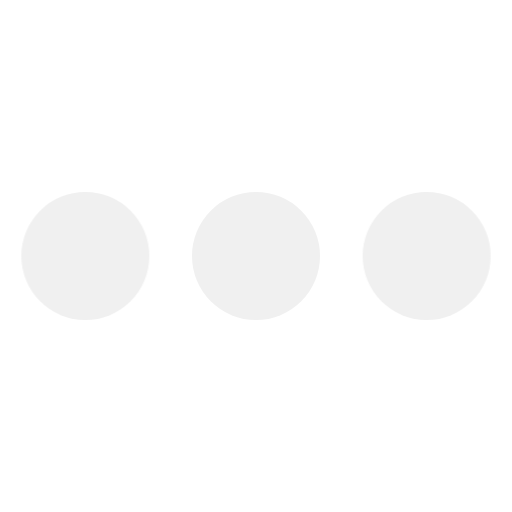
t = 0.00 s
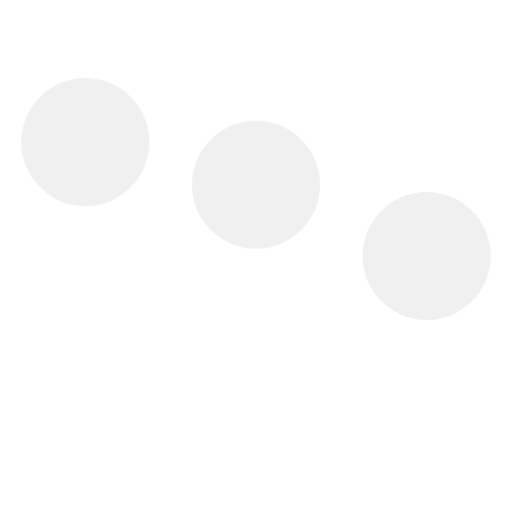
t = 0.20 s
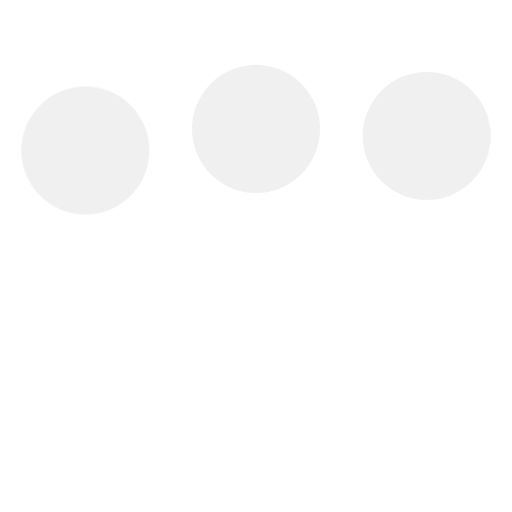
t = 0.43 s
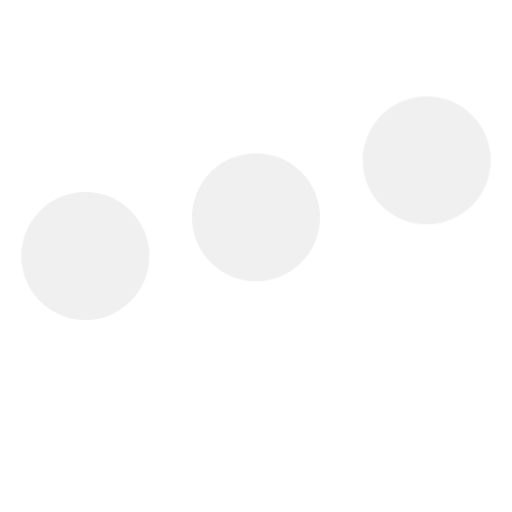
t = 0.65 s
t = 0.80 s: frame unchanged from t = 0.00 s, image omitted
t = 1.03 s: frame unchanged from t = 0.00 s, image omitted

The animated SVG that drew these frames (rendered in a browser with its animation timeline set to each time). Animation: 1 CSS @keyframes rule; one cycle of 1.25 s, repeats indefinitely.

<svg id="loadingSVG" width="24" height="24" viewBox="0 0 24 24" xmlns="http://www.w3.org/2000/svg" >
          <style>
            .spinner_qM83 {
              animation: spinner_8HQG 1.05s infinite;
            }
            .spinner_oXPr {
              animation-delay: 0.1s;
            }
            .spinner_ZTLf {
              animation-delay: 0.2s;
            }
            @keyframes spinner_8HQG {
              0%,
              57.14% {
                animation-timing-function: cubic-bezier(0.33, 0.66, 0.66, 1);
                transform: translate(0);
              }
              28.57% {
                animation-timing-function: cubic-bezier(0.33, 0, 0.66, 0.33);
                transform: translateY(-6px);
              }
              100% {
                transform: translate(0);
              }
            }
          </style>
          <circle class="spinner_qM83" cx="4" cy="12" r="3" fill="#f0f0f0"/>
          <circle class="spinner_qM83 spinner_oXPr" cx="12" cy="12" r="3" fill="#f0f0f0"/>
          <circle class="spinner_qM83 spinner_ZTLf" cx="20" cy="12" r="3" fill="#f0f0f0"/>
        </svg>
